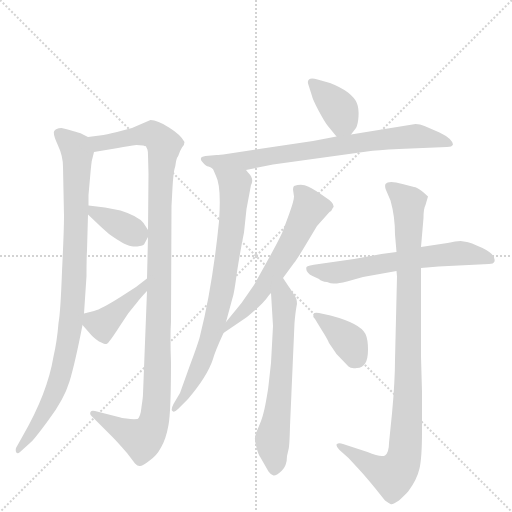
t = 0.00 s
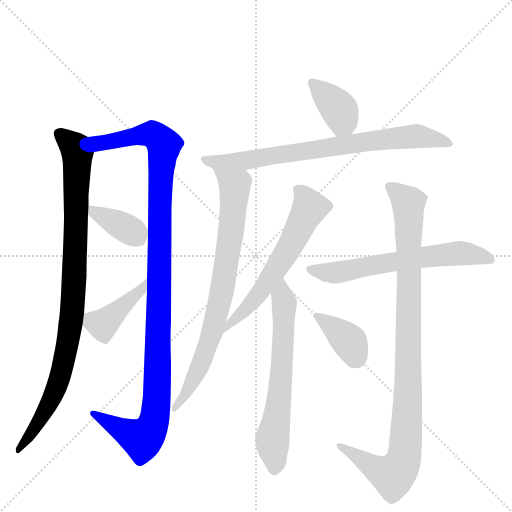
t = 1.89 s
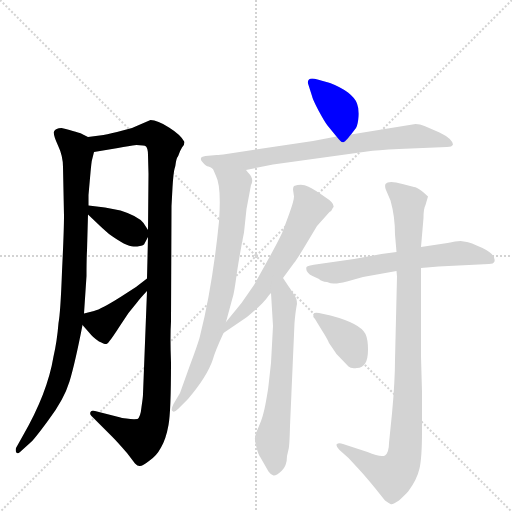
t = 3.78 s
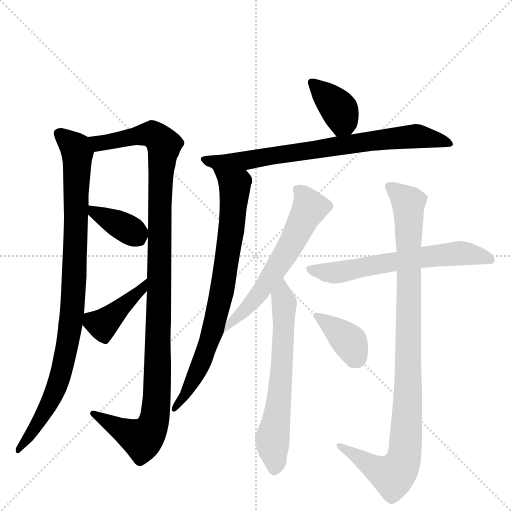
t = 5.68 s
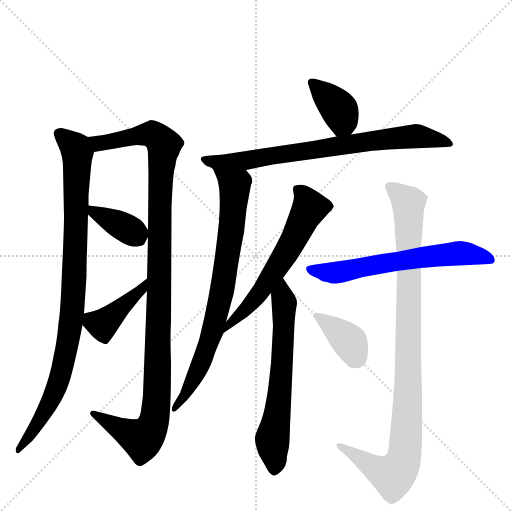
t = 7.57 s
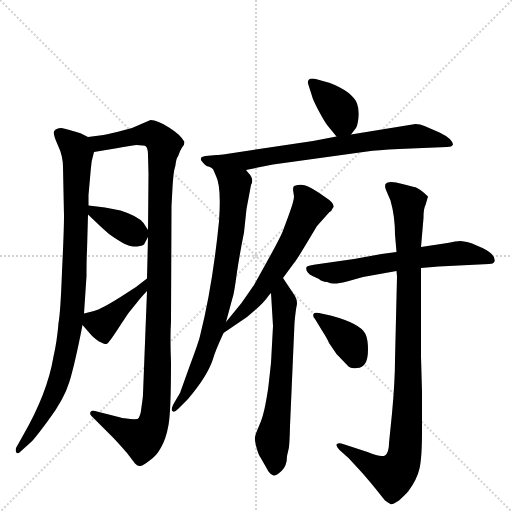
t = 9.46 s

The animated SVG that drew these frames (rendered in a browser with its animation timeline set to each time). Animation: 12 CSS @keyframes rules; one cycle of 9.46 s.

<svg version="1.1" viewBox="0 0 1024 1024" xmlns="http://www.w3.org/2000/svg">
  <g stroke="lightgray" stroke-dasharray="1,1" stroke-width="1" transform="scale(4, 4)">
    <line x1="0" y1="0" x2="256" y2="256"></line>
    <line x1="256" y1="0" x2="0" y2="256"></line>
    <line x1="128" y1="0" x2="128" y2="256"></line>
    <line x1="0" y1="128" x2="256" y2="128"></line>
  </g>
  <g transform="scale(1, -1) translate(0, -860)">
    <style type="text/css">
      
        @keyframes keyframes0 {
          from {
            stroke: blue;
            stroke-dashoffset: 930;
            stroke-width: 128;
          }
          75% {
            animation-timing-function: step-end;
            stroke: blue;
            stroke-dashoffset: 0;
            stroke-width: 128;
          }
          to {
            stroke: black;
            stroke-width: 1024;
          }
        }
        #make-me-a-hanzi-animation-0 {
          animation: keyframes0 1.0068359375s both;
          animation-delay: 0s;
          animation-timing-function: linear;
        }
      
        @keyframes keyframes1 {
          from {
            stroke: blue;
            stroke-dashoffset: 1118;
            stroke-width: 128;
          }
          78% {
            animation-timing-function: step-end;
            stroke: blue;
            stroke-dashoffset: 0;
            stroke-width: 128;
          }
          to {
            stroke: black;
            stroke-width: 1024;
          }
        }
        #make-me-a-hanzi-animation-1 {
          animation: keyframes1 1.1598307291666667s both;
          animation-delay: 1.0068359375s;
          animation-timing-function: linear;
        }
      
        @keyframes keyframes2 {
          from {
            stroke: blue;
            stroke-dashoffset: 375;
            stroke-width: 128;
          }
          55% {
            animation-timing-function: step-end;
            stroke: blue;
            stroke-dashoffset: 0;
            stroke-width: 128;
          }
          to {
            stroke: black;
            stroke-width: 1024;
          }
        }
        #make-me-a-hanzi-animation-2 {
          animation: keyframes2 0.55517578125s both;
          animation-delay: 2.166666666666667s;
          animation-timing-function: linear;
        }
      
        @keyframes keyframes3 {
          from {
            stroke: blue;
            stroke-dashoffset: 411;
            stroke-width: 128;
          }
          57% {
            animation-timing-function: step-end;
            stroke: blue;
            stroke-dashoffset: 0;
            stroke-width: 128;
          }
          to {
            stroke: black;
            stroke-width: 1024;
          }
        }
        #make-me-a-hanzi-animation-3 {
          animation: keyframes3 0.58447265625s both;
          animation-delay: 2.721842447916667s;
          animation-timing-function: linear;
        }
      
        @keyframes keyframes4 {
          from {
            stroke: blue;
            stroke-dashoffset: 376;
            stroke-width: 128;
          }
          55% {
            animation-timing-function: step-end;
            stroke: blue;
            stroke-dashoffset: 0;
            stroke-width: 128;
          }
          to {
            stroke: black;
            stroke-width: 1024;
          }
        }
        #make-me-a-hanzi-animation-4 {
          animation: keyframes4 0.5559895833333334s both;
          animation-delay: 3.306315104166667s;
          animation-timing-function: linear;
        }
      
        @keyframes keyframes5 {
          from {
            stroke: blue;
            stroke-dashoffset: 746;
            stroke-width: 128;
          }
          71% {
            animation-timing-function: step-end;
            stroke: blue;
            stroke-dashoffset: 0;
            stroke-width: 128;
          }
          to {
            stroke: black;
            stroke-width: 1024;
          }
        }
        #make-me-a-hanzi-animation-5 {
          animation: keyframes5 0.8570963541666666s both;
          animation-delay: 3.8623046875000004s;
          animation-timing-function: linear;
        }
      
        @keyframes keyframes6 {
          from {
            stroke: blue;
            stroke-dashoffset: 770;
            stroke-width: 128;
          }
          71% {
            animation-timing-function: step-end;
            stroke: blue;
            stroke-dashoffset: 0;
            stroke-width: 128;
          }
          to {
            stroke: black;
            stroke-width: 1024;
          }
        }
        #make-me-a-hanzi-animation-6 {
          animation: keyframes6 0.8766276041666666s both;
          animation-delay: 4.719401041666667s;
          animation-timing-function: linear;
        }
      
        @keyframes keyframes7 {
          from {
            stroke: blue;
            stroke-dashoffset: 598;
            stroke-width: 128;
          }
          66% {
            animation-timing-function: step-end;
            stroke: blue;
            stroke-dashoffset: 0;
            stroke-width: 128;
          }
          to {
            stroke: black;
            stroke-width: 1024;
          }
        }
        #make-me-a-hanzi-animation-7 {
          animation: keyframes7 0.7366536458333334s both;
          animation-delay: 5.596028645833334s;
          animation-timing-function: linear;
        }
      
        @keyframes keyframes8 {
          from {
            stroke: blue;
            stroke-dashoffset: 633;
            stroke-width: 128;
          }
          67% {
            animation-timing-function: step-end;
            stroke: blue;
            stroke-dashoffset: 0;
            stroke-width: 128;
          }
          to {
            stroke: black;
            stroke-width: 1024;
          }
        }
        #make-me-a-hanzi-animation-8 {
          animation: keyframes8 0.76513671875s both;
          animation-delay: 6.332682291666667s;
          animation-timing-function: linear;
        }
      
        @keyframes keyframes9 {
          from {
            stroke: blue;
            stroke-dashoffset: 623;
            stroke-width: 128;
          }
          67% {
            animation-timing-function: step-end;
            stroke: blue;
            stroke-dashoffset: 0;
            stroke-width: 128;
          }
          to {
            stroke: black;
            stroke-width: 1024;
          }
        }
        #make-me-a-hanzi-animation-9 {
          animation: keyframes9 0.7569986979166666s both;
          animation-delay: 7.097819010416667s;
          animation-timing-function: linear;
        }
      
        @keyframes keyframes10 {
          from {
            stroke: blue;
            stroke-dashoffset: 981;
            stroke-width: 128;
          }
          76% {
            animation-timing-function: step-end;
            stroke: blue;
            stroke-dashoffset: 0;
            stroke-width: 128;
          }
          to {
            stroke: black;
            stroke-width: 1024;
          }
        }
        #make-me-a-hanzi-animation-10 {
          animation: keyframes10 1.04833984375s both;
          animation-delay: 7.854817708333334s;
          animation-timing-function: linear;
        }
      
        @keyframes keyframes11 {
          from {
            stroke: blue;
            stroke-dashoffset: 376;
            stroke-width: 128;
          }
          55% {
            animation-timing-function: step-end;
            stroke: blue;
            stroke-dashoffset: 0;
            stroke-width: 128;
          }
          to {
            stroke: black;
            stroke-width: 1024;
          }
        }
        #make-me-a-hanzi-animation-11 {
          animation: keyframes11 0.5559895833333334s both;
          animation-delay: 8.903157552083334s;
          animation-timing-function: linear;
        }
      
    </style>
    
      <path d="M 123 604 Q 111 604 108 597 Q 106 590 116 569 Q 126 548 126 526 L 128 428 Q 128 399 124 317 Q 121 235 117 214 Q 114 177 107 147 Q 95 74 46 -11 L 32 -36 Q 31 -40 32 -44 Q 35 -49 40 -44 L 60 -26 Q 67 -21 97 20 Q 128 61 139 97 Q 150 133 165 210 L 168 233 L 173 308 Q 173 342 174 359 L 176 431 L 177 449 L 177 470 L 181 515 Q 183 537 184 540 L 188 556 C 193 578 193 578 176 586 L 164 592 Q 159 595 123 604 Z" fill="lightgray"></path>
    
      <path d="M 294 278 L 286 72 Q 286 66 283 46 Q 281 26 275 22 Q 265 21 253 23 Q 242 24 241 25 L 190 38 Q 183 40 181 36 Q 179 31 183 28 L 225 -14 Q 234 -23 254 -46 L 270 -67 Q 275 -72 279 -72 Q 284 -73 298 -62 Q 313 -52 322 -35 Q 332 -18 337 10 Q 342 37 342 135 Q 340 186 342 217 L 343 448 L 345 485 Q 347 516 349 522 Q 351 528 352 537 Q 354 546 356 547 Q 360 559 364 565 Q 369 570 369 576 Q 362 590 338 605 Q 315 620 301 620 L 264 604 L 234 596 Q 209 590 207 590 L 176 586 C 146 582 158 551 188 556 L 236 564 Q 258 568 273 570 Q 289 570 292 567 Q 296 563 296 550 L 297 512 L 296 400 L 296 386 L 294 303 L 294 278 Z" fill="lightgray"></path>
    
      <path d="M 176 431 L 196 412 Q 202 406 218 392 Q 254 366 268 367 Q 282 367 288 371 L 296 386 C 300 394 300 394 296 400 L 287 414 Q 276 428 241 439 L 210 445 L 177 449 C 154 452 154 452 176 431 Z" fill="lightgray"></path>
    
      <path d="M 165 210 L 179 194 Q 185 186 198 177 Q 210 171 213 172 Q 216 173 219 178 Q 223 182 241 210 L 257 234 L 274 255 Q 279 262 294 278 C 314 300 318 321 294 303 L 272 286 L 241 266 Q 203 242 188 238 L 168 233 C 149 228 149 228 165 210 Z" fill="lightgray"></path>
    
      <path d="M 702 591 L 712 604 Q 716 611 717 627 Q 718 643 714 653 Q 711 663 696 675 Q 681 686 660 694 L 635 701 Q 622 705 618 701 Q 614 697 617 690 L 624 668 Q 625 662 637 639 Q 650 615 655 609 L 673 587 C 686 571 686 571 702 591 Z" fill="lightgray"></path>
    
      <path d="M 492 520 L 546 531 L 734 557 Q 753 560 798 562 L 894 566 Q 904 566 906 571 Q 904 583 879 595 L 849 608 Q 840 612 831 612 L 702 591 L 673 587 L 626 578 L 453 552 Q 439 550 433 550 L 411 548 Q 397 546 404 537 Q 412 527 417 527 Q 422 526 426 522 C 448 511 463 514 492 520 Z" fill="lightgray"></path>
    
      <path d="M 452 216 L 465 264 Q 468 271 474 316 Q 481 361 488 395 L 493 442 L 502 490 Q 509 502 496 515 L 492 520 C 473 544 414 550 426 522 L 432 508 Q 443 487 438 417 Q 425 287 400 188 Q 397 175 379 127 L 360 74 L 347 52 Q 341 40 345 38 Q 348 34 356 42 L 376 62 Q 415 108 426 142 Q 430 157 447 194 L 452 216 Z" fill="lightgray"></path>
    
      <path d="M 566 304 L 588 334 Q 594 341 613 373 L 634 408 L 659 436 Q 663 438 664 441 Q 665 444 667 446 Q 669 454 650 466 Q 629 481 616 487 Q 604 493 588 488 Q 586 486 586 481 L 588 467 Q 588 459 579 434 L 565 396 Q 557 378 533 335 L 508 290 L 483 254 L 452 216 C 433 193 422 177 447 194 L 494 226 Q 527 253 536 267 Q 537 269 542 274 L 566 304 Z" fill="lightgray"></path>
    
      <path d="M 574 -52 L 577 -39 Q 579 -33 580 8 L 589 214 Q 591 237 593 247 Q 596 257 590 268 L 566 304 C 549 329 540 304 542 274 L 546 208 L 542 134 L 537 89 Q 536 79 531 52 Q 526 25 518 8 Q 510 -10 510 -15 Q 509 -20 513 -35 Q 517 -50 521 -55 L 537 -83 Q 542 -90 547 -91 Q 552 -92 563 -82 Q 574 -72 574 -52 Z" fill="lightgray"></path>
    
      <path d="M 842 324 L 877 327 L 978 332 Q 987 332 989 337 Q 992 351 965 364 Q 939 376 934 376 L 921 378 Q 912 378 895 374 L 842 366 L 793 356 L 763 352 L 708 342 L 638 332 Q 615 329 613 326 Q 610 316 625 308 L 638 302 Q 643 297 654 296 Q 662 293 667 293 Q 673 292 694 297 L 726 306 L 793 318 L 842 324 Z" fill="lightgray"></path>
    
      <path d="M 784 33 L 778 -26 Q 778 -45 770 -51 Q 761 -55 735 -44 L 686 -28 Q 677 -25 673 -29 Q 672 -33 679 -40 L 697 -56 L 721 -82 Q 732 -94 750 -116 L 770 -141 Q 777 -146 781 -148 Q 785 -150 798 -141 Q 811 -129 817 -122 Q 834 -99 839 -77 Q 844 -55 844 -4 L 844 76 L 842 147 L 842 324 L 842 366 L 847 424 Q 847 443 851 450 L 856 467 L 846 476 Q 833 486 828 486 L 805 492 Q 777 500 771 492 Q 769 487 772 480 L 781 459 Q 790 427 790 391 L 793 356 L 793 318 L 794 307 L 790 140 Q 790 98 784 33 Z" fill="lightgray"></path>
    
      <path d="M 736 161 Q 736 181 731 192 Q 721 213 661 229 L 638 234 Q 629 236 627 232 Q 625 227 630 222 L 644 199 Q 655 182 658 174 L 673 152 L 697 127 Q 702 122 714 124 Q 736 124 736 161 Z" fill="lightgray"></path>
    
    
      <clipPath id="make-me-a-hanzi-clip-0">
        <path d="M 123 604 Q 111 604 108 597 Q 106 590 116 569 Q 126 548 126 526 L 128 428 Q 128 399 124 317 Q 121 235 117 214 Q 114 177 107 147 Q 95 74 46 -11 L 32 -36 Q 31 -40 32 -44 Q 35 -49 40 -44 L 60 -26 Q 67 -21 97 20 Q 128 61 139 97 Q 150 133 165 210 L 168 233 L 173 308 Q 173 342 174 359 L 176 431 L 177 449 L 177 470 L 181 515 Q 183 537 184 540 L 188 556 C 193 578 193 578 176 586 L 164 592 Q 159 595 123 604 Z"></path>
      </clipPath>
      <path clip-path="url(#make-me-a-hanzi-clip-0)" d="M 118 593 L 151 563 L 155 552 L 144 230 L 114 87 L 80 19 L 36 -40" fill="none" id="make-me-a-hanzi-animation-0" stroke-dasharray="802 1604" stroke-linecap="round"></path>
    
      <clipPath id="make-me-a-hanzi-clip-1">
        <path d="M 294 278 L 286 72 Q 286 66 283 46 Q 281 26 275 22 Q 265 21 253 23 Q 242 24 241 25 L 190 38 Q 183 40 181 36 Q 179 31 183 28 L 225 -14 Q 234 -23 254 -46 L 270 -67 Q 275 -72 279 -72 Q 284 -73 298 -62 Q 313 -52 322 -35 Q 332 -18 337 10 Q 342 37 342 135 Q 340 186 342 217 L 343 448 L 345 485 Q 347 516 349 522 Q 351 528 352 537 Q 354 546 356 547 Q 360 559 364 565 Q 369 570 369 576 Q 362 590 338 605 Q 315 620 301 620 L 264 604 L 234 596 Q 209 590 207 590 L 176 586 C 146 582 158 551 188 556 L 236 564 Q 258 568 273 570 Q 289 570 292 567 Q 296 563 296 550 L 297 512 L 296 400 L 296 386 L 294 303 L 294 278 Z"></path>
      </clipPath>
      <path clip-path="url(#make-me-a-hanzi-clip-1)" d="M 184 583 L 204 574 L 307 591 L 328 570 L 321 505 L 316 123 L 308 18 L 284 -18 L 186 33" fill="none" id="make-me-a-hanzi-animation-1" stroke-dasharray="990 1980" stroke-linecap="round"></path>
    
      <clipPath id="make-me-a-hanzi-clip-2">
        <path d="M 176 431 L 196 412 Q 202 406 218 392 Q 254 366 268 367 Q 282 367 288 371 L 296 386 C 300 394 300 394 296 400 L 287 414 Q 276 428 241 439 L 210 445 L 177 449 C 154 452 154 452 176 431 Z"></path>
      </clipPath>
      <path clip-path="url(#make-me-a-hanzi-clip-2)" d="M 182 444 L 188 435 L 252 405 L 280 380" fill="none" id="make-me-a-hanzi-animation-2" stroke-dasharray="247 494" stroke-linecap="round"></path>
    
      <clipPath id="make-me-a-hanzi-clip-3">
        <path d="M 165 210 L 179 194 Q 185 186 198 177 Q 210 171 213 172 Q 216 173 219 178 Q 223 182 241 210 L 257 234 L 274 255 Q 279 262 294 278 C 314 300 318 321 294 303 L 272 286 L 241 266 Q 203 242 188 238 L 168 233 C 149 228 149 228 165 210 Z"></path>
      </clipPath>
      <path clip-path="url(#make-me-a-hanzi-clip-3)" d="M 175 226 L 202 212 L 213 217 L 281 277 L 290 297" fill="none" id="make-me-a-hanzi-animation-3" stroke-dasharray="283 566" stroke-linecap="round"></path>
    
      <clipPath id="make-me-a-hanzi-clip-4">
        <path d="M 702 591 L 712 604 Q 716 611 717 627 Q 718 643 714 653 Q 711 663 696 675 Q 681 686 660 694 L 635 701 Q 622 705 618 701 Q 614 697 617 690 L 624 668 Q 625 662 637 639 Q 650 615 655 609 L 673 587 C 686 571 686 571 702 591 Z"></path>
      </clipPath>
      <path clip-path="url(#make-me-a-hanzi-clip-4)" d="M 623 695 L 680 639 L 686 619 L 679 601" fill="none" id="make-me-a-hanzi-animation-4" stroke-dasharray="248 496" stroke-linecap="round"></path>
    
      <clipPath id="make-me-a-hanzi-clip-5">
        <path d="M 492 520 L 546 531 L 734 557 Q 753 560 798 562 L 894 566 Q 904 566 906 571 Q 904 583 879 595 L 849 608 Q 840 612 831 612 L 702 591 L 673 587 L 626 578 L 453 552 Q 439 550 433 550 L 411 548 Q 397 546 404 537 Q 412 527 417 527 Q 422 526 426 522 C 448 511 463 514 492 520 Z"></path>
      </clipPath>
      <path clip-path="url(#make-me-a-hanzi-clip-5)" d="M 413 539 L 486 538 L 828 588 L 898 572" fill="none" id="make-me-a-hanzi-animation-5" stroke-dasharray="618 1236" stroke-linecap="round"></path>
    
      <clipPath id="make-me-a-hanzi-clip-6">
        <path d="M 452 216 L 465 264 Q 468 271 474 316 Q 481 361 488 395 L 493 442 L 502 490 Q 509 502 496 515 L 492 520 C 473 544 414 550 426 522 L 432 508 Q 443 487 438 417 Q 425 287 400 188 Q 397 175 379 127 L 360 74 L 347 52 Q 341 40 345 38 Q 348 34 356 42 L 376 62 Q 415 108 426 142 Q 430 157 447 194 L 452 216 Z"></path>
      </clipPath>
      <path clip-path="url(#make-me-a-hanzi-clip-6)" d="M 432 516 L 470 489 L 446 291 L 424 194 L 397 120 L 374 76 L 349 45" fill="none" id="make-me-a-hanzi-animation-6" stroke-dasharray="642 1284" stroke-linecap="round"></path>
    
      <clipPath id="make-me-a-hanzi-clip-7">
        <path d="M 566 304 L 588 334 Q 594 341 613 373 L 634 408 L 659 436 Q 663 438 664 441 Q 665 444 667 446 Q 669 454 650 466 Q 629 481 616 487 Q 604 493 588 488 Q 586 486 586 481 L 588 467 Q 588 459 579 434 L 565 396 Q 557 378 533 335 L 508 290 L 483 254 L 452 216 C 433 193 422 177 447 194 L 494 226 Q 527 253 536 267 Q 537 269 542 274 L 566 304 Z"></path>
      </clipPath>
      <path clip-path="url(#make-me-a-hanzi-clip-7)" d="M 597 482 L 619 444 L 586 377 L 505 255 L 462 216 L 453 199" fill="none" id="make-me-a-hanzi-animation-7" stroke-dasharray="470 940" stroke-linecap="round"></path>
    
      <clipPath id="make-me-a-hanzi-clip-8">
        <path d="M 574 -52 L 577 -39 Q 579 -33 580 8 L 589 214 Q 591 237 593 247 Q 596 257 590 268 L 566 304 C 549 329 540 304 542 274 L 546 208 L 542 134 L 537 89 Q 536 79 531 52 Q 526 25 518 8 Q 510 -10 510 -15 Q 509 -20 513 -35 Q 517 -50 521 -55 L 537 -83 Q 542 -90 547 -91 Q 552 -92 563 -82 Q 574 -72 574 -52 Z"></path>
      </clipPath>
      <path clip-path="url(#make-me-a-hanzi-clip-8)" d="M 566 296 L 566 159 L 559 64 L 545 -21 L 548 -80" fill="none" id="make-me-a-hanzi-animation-8" stroke-dasharray="505 1010" stroke-linecap="round"></path>
    
      <clipPath id="make-me-a-hanzi-clip-9">
        <path d="M 842 324 L 877 327 L 978 332 Q 987 332 989 337 Q 992 351 965 364 Q 939 376 934 376 L 921 378 Q 912 378 895 374 L 842 366 L 793 356 L 763 352 L 708 342 L 638 332 Q 615 329 613 326 Q 610 316 625 308 L 638 302 Q 643 297 654 296 Q 662 293 667 293 Q 673 292 694 297 L 726 306 L 793 318 L 842 324 Z"></path>
      </clipPath>
      <path clip-path="url(#make-me-a-hanzi-clip-9)" d="M 619 322 L 681 316 L 918 354 L 981 341" fill="none" id="make-me-a-hanzi-animation-9" stroke-dasharray="495 990" stroke-linecap="round"></path>
    
      <clipPath id="make-me-a-hanzi-clip-10">
        <path d="M 784 33 L 778 -26 Q 778 -45 770 -51 Q 761 -55 735 -44 L 686 -28 Q 677 -25 673 -29 Q 672 -33 679 -40 L 697 -56 L 721 -82 Q 732 -94 750 -116 L 770 -141 Q 777 -146 781 -148 Q 785 -150 798 -141 Q 811 -129 817 -122 Q 834 -99 839 -77 Q 844 -55 844 -4 L 844 76 L 842 147 L 842 324 L 842 366 L 847 424 Q 847 443 851 450 L 856 467 L 846 476 Q 833 486 828 486 L 805 492 Q 777 500 771 492 Q 769 487 772 480 L 781 459 Q 790 427 790 391 L 793 356 L 793 318 L 794 307 L 790 140 Q 790 98 784 33 Z"></path>
      </clipPath>
      <path clip-path="url(#make-me-a-hanzi-clip-10)" d="M 778 487 L 817 454 L 817 97 L 810 -45 L 798 -79 L 786 -91 L 742 -72 L 680 -32" fill="none" id="make-me-a-hanzi-animation-10" stroke-dasharray="853 1706" stroke-linecap="round"></path>
    
      <clipPath id="make-me-a-hanzi-clip-11">
        <path d="M 736 161 Q 736 181 731 192 Q 721 213 661 229 L 638 234 Q 629 236 627 232 Q 625 227 630 222 L 644 199 Q 655 182 658 174 L 673 152 L 697 127 Q 702 122 714 124 Q 736 124 736 161 Z"></path>
      </clipPath>
      <path clip-path="url(#make-me-a-hanzi-clip-11)" d="M 633 228 L 693 183 L 704 168 L 708 142" fill="none" id="make-me-a-hanzi-animation-11" stroke-dasharray="248 496" stroke-linecap="round"></path>
    
  </g>
</svg>
